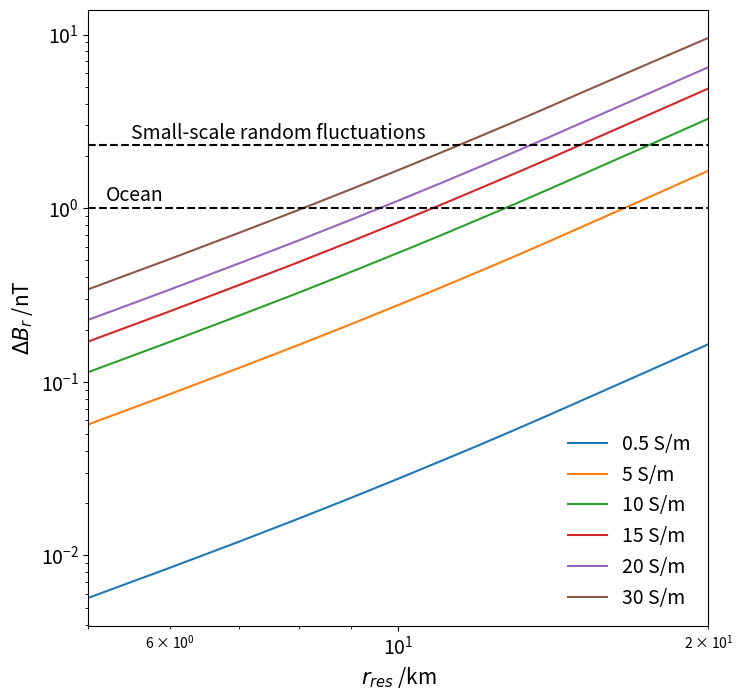
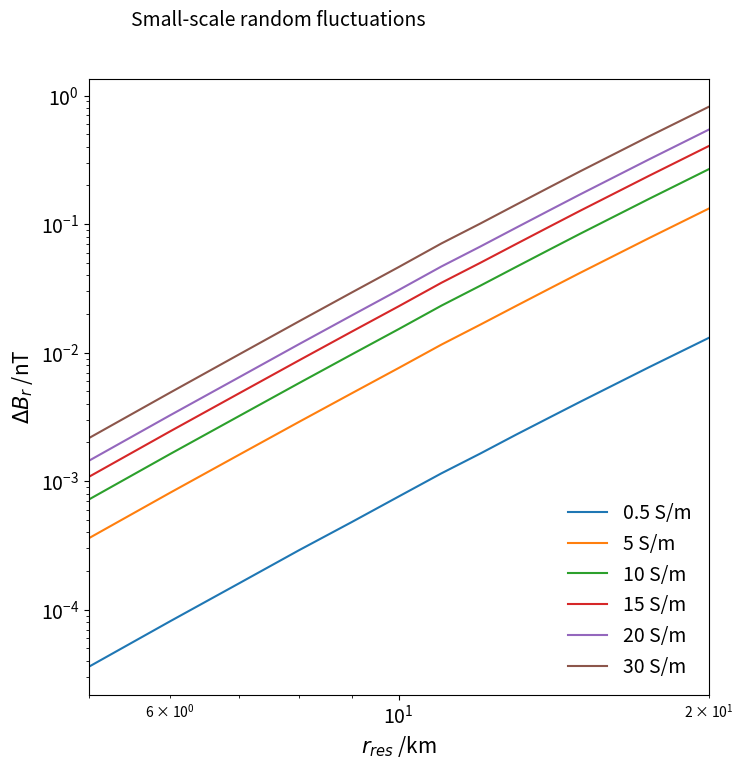

Python code for these plots, in order:
# -*- coding: utf-8 -*-
"""
Created on Fri Mar  3 12:22:04 2023

Here, the results of our parameter study presented in the paper (Figures 8 and 11)
are listed.

"""

import numpy as np
import matplotlib.pyplot as plt


##############################SURFACE RESULTS##################################


Bdiff_0 =  np.array([[0.1647, 1.6448, 3.2794, 4.8936, 6.4891, 9.5747], #20km
                    [0.1157, 1.1554, 2.3064, 3.4510, 4.5822, 6.8079], #17.5km
                    [0.0772, 0.7714, 1.5409, 2.3062, 3.0693, 4.5798], #15km
                    [0.0644, 0.6435, 1.2861, 1.9264, 2.5631,  3.8298], #14km
                    [0.0532, 0.5315, 1.0627, 1.5928, 2.1209, 3.1681], #13km
                    [0.0434, 0.4344, 0.8684, 1.3021, 1.7348, 2.5955], #12km
                    [0.0350, 0.3496, 0.6986, 1.0472, 1.3958, 2.0908], #11km
                    [0.0277, 0.2772, 0.5541, 0.8306, 1.1066, 1.6585], #10m
                    [0.0215, 0.2152, 0.4303, 0.645, 0.8599, 1.2882], #9km
                    [0.0163, 0.1631, 0.3261, 0.4891, 0.6520, 0.9773], #8km
                    [0.0120, 0.1202, 0.2405, 0.3607, 0.4808, 0.7210], #7km
                    [0.0085, 0.0850, 0.1700, 0.2550, 0.3400, 0.5099], #6km
                    [0.0057, 0.0569, 0.1138, 0.1708, 0.2277, 0.3415]]) #5km

sigma = np.array([0.5,5,10,15,20,30])
r = np.array([20, 17.5, 15, 14, 13, 12, 11, 10, 9, 8, 7, 6, 5])
fig, ax = plt.subplots(figsize=(8,8))

for i in range(len(Bdiff_0[0])):
    if i == 0:
        ax.loglog(r, Bdiff_0[:,i], label = r'{} S/m'.format(sigma[i]))
    else:
        ax.loglog(r, Bdiff_0[:,i], label = r'{} S/m'.format(int(sigma[i])))
plt.xlim(5,20)
plt.hlines(1e0, 5, 20, color = 'k', linestyle = 'dashed')
plt.hlines(2.3e0, 5, 20, color = 'k', linestyle = 'dashed')
plt.legend(frameon=False, loc = 4, fontsize = 14)
plt.tick_params(axis='both', labelsize = 14)
plt.xlabel(r'$r_{res}$ /km', fontsize=15)
plt.ylabel(r'$\Delta B_r$ /nT', fontsize = 15)
plt.text(5.2,1.1, 'Ocean',fontsize=14)
plt.text(5.5,2.5, 'Small-scale random fluctuations',fontsize=14)
plt.savefig('Bdiff_0.pdf', bbox_inches = 'tight')

##############################25 km altitude###################################

deltaB_max = np.array([[3.59379342e-05, 3.59473456e-04, 7.19148296e-04, 1.07901226e-03, 1.43905307e-03, 2.15961608e-03],
                      [8.13983838e-05, 8.14288714e-04, 1.62921847e-03, 2.44473165e-03, 3.26077053e-03, 4.89419430e-03],
                      [0.0001606,  0.00160677,  0.00321522,0.00483, 0.00644, 0.00970],
                      [0.00029, 0.00289, 0.00579, 0.00870, 0.01163, 0.01751],
                      [0.00048, 0.00482,  0.00967, 0.01455, 0.01945, 0.02933],
                      [0.00076, 0.00760, 0.01525, 0.02295, 0.03071, 0.04634], #10
                      [0.00115, 0.01154, 0.02320, 0.03495, 0.04679, 0.07069], #11
                      [0.00164, 0.01651, 0.03317, 0.04997, 0.06688,  0.10098], #12
                      [0.00230, 0.02308, 0.04641, 0.06996, 0.09369, 0.14154], #13
                      [0.00312, 0.03140, 0.06320, 0.09533, 0.12774, 0.19307], #14
                      [0.00414, 0.04174, 0.08410, 0.12695, 0.17018, 0.25727], #15
                      [0.00770, 0.07781, 0.15715, 0.23761, 0.31878, 0.48154], #17.5
                      [0.01302, 0.13202, 0.26734, 0.40477, 0.54307, 0.81760]]) #20


r_ = np.array([5,6,7,8,9,10,11,12,13,14,15,17.5,20])
fig, ax = plt.subplots(figsize=(8,8))
for i in range(len(deltaB_max[0])):
    if i == 0:
        ax.loglog(r_, deltaB_max[:,i], label = r'{} S/m'.format(sigma[i]))
    else:
        ax.loglog(r_, deltaB_max[:,i], label = r'{} S/m'.format(int(sigma[i])))
plt.xlim(5,20)
plt.hlines(5e0, 5, 20, color = 'k', linestyle = 'dashed')
plt.legend(frameon=False, loc = 4, fontsize = 14)
plt.tick_params(axis='both', labelsize = 14)
plt.xlabel(r'$r_{res}$ /km', fontsize=15)
plt.ylabel(r'$\Delta B_r$ /nT', fontsize = 15)
plt.text(5.5,3.5, 'Small-scale random fluctuations',fontsize=14)
#plt.savefig('Bdiff_25.pdf',bbox_inches='tight')